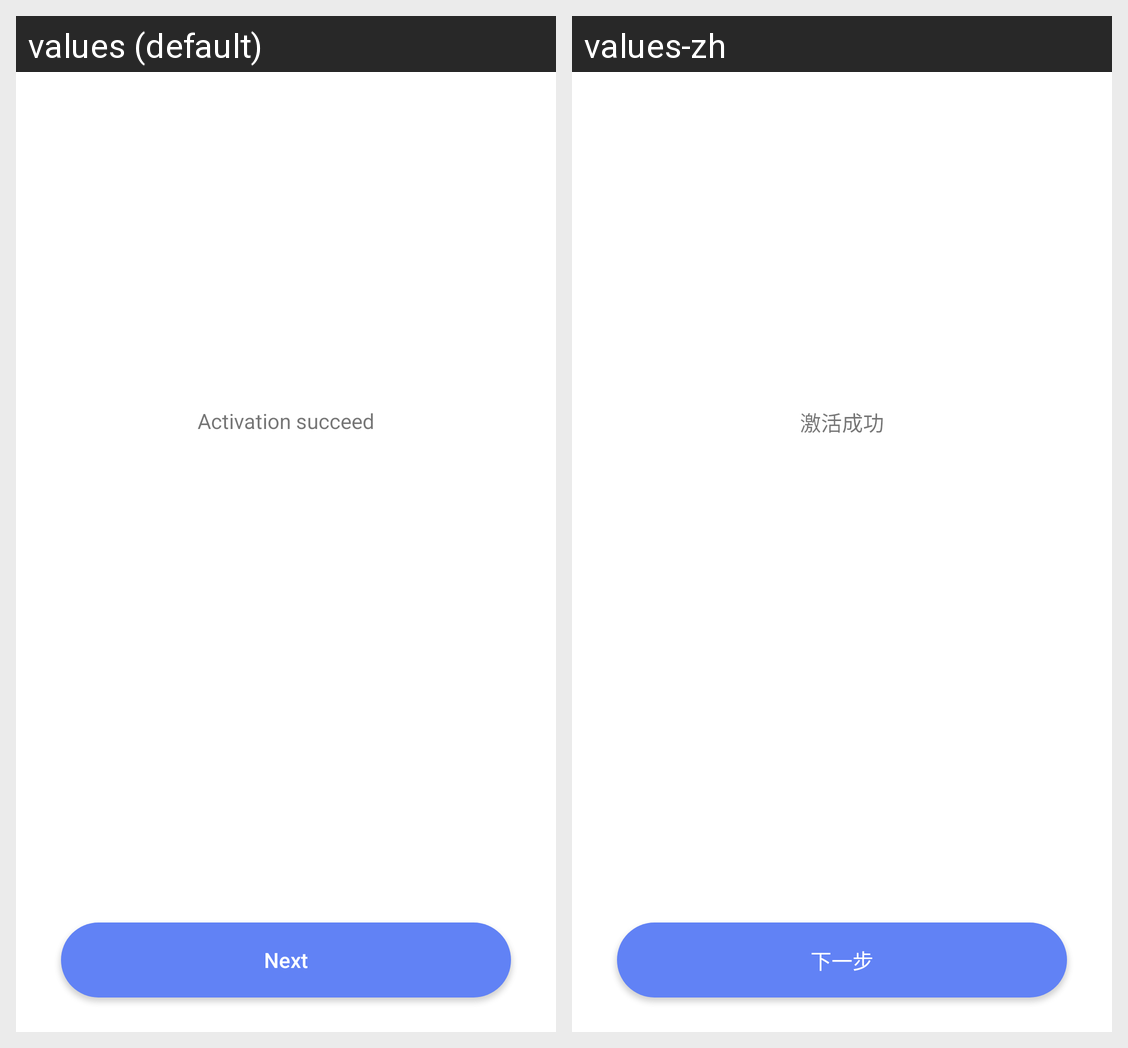

Translations of the strings shown on this Android screen, per locale in the grid:
Android screen res/layout/activated_successful.xml rendered under 2 locales, left to right: values (default), values-zh. Device: Nexus 5 (rendered at 1080×1920; each locale shown at half size, 540×960, under a caption strip naming it); theme AppTheme.
Strings drawn on this screen, with the default value and each locale's value (text and hints the layout hard-codes, and strings that could not be matched under every locale, appear in the picture but are not listed):

active_successful
  values: Activation succeed
  values-zh: 激活成功

next
  values: Next
  values-zh: 下一步
